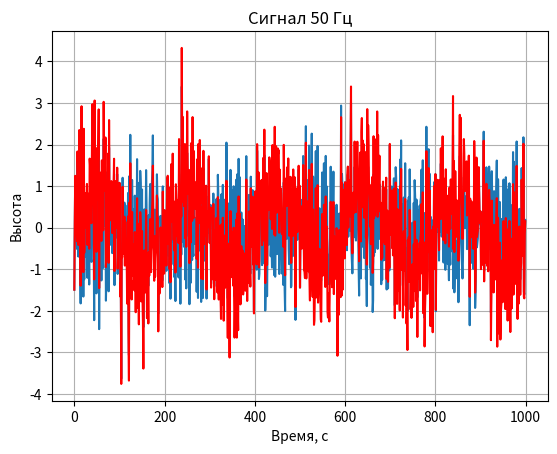

Source code (Python):
import numpy as np
from numpy.fft import rfft, rfftfreq
import matplotlib.pyplot as plt

FD = 10000 # частота дискретизации, отсчётов в секунду
N = 1000 # длина входного массива, 0.091 секунд при такой частоте дискретизации
pure_sig = np.array([np.sin(2.*np.pi*50.0*t/FD) for t in range(N)])
print(len(pure_sig))
spectrum = rfft(pure_sig)
print(len(spectrum))
mean = 0
std = 1
num_samples = 1000
samples = np.random.normal(mean, std, size=num_samples)

plt.plot(samples)
plt.show()

white_noise = pure_sig + samples

print(len(white_noise))

plt.plot(np.arange(N), white_noise, 'r')
plt.xlabel(u'Время, c')
plt.ylabel(u'Высота')
plt.title(u'Сигнал 50 Гц')
plt.grid(True)
plt.show()

